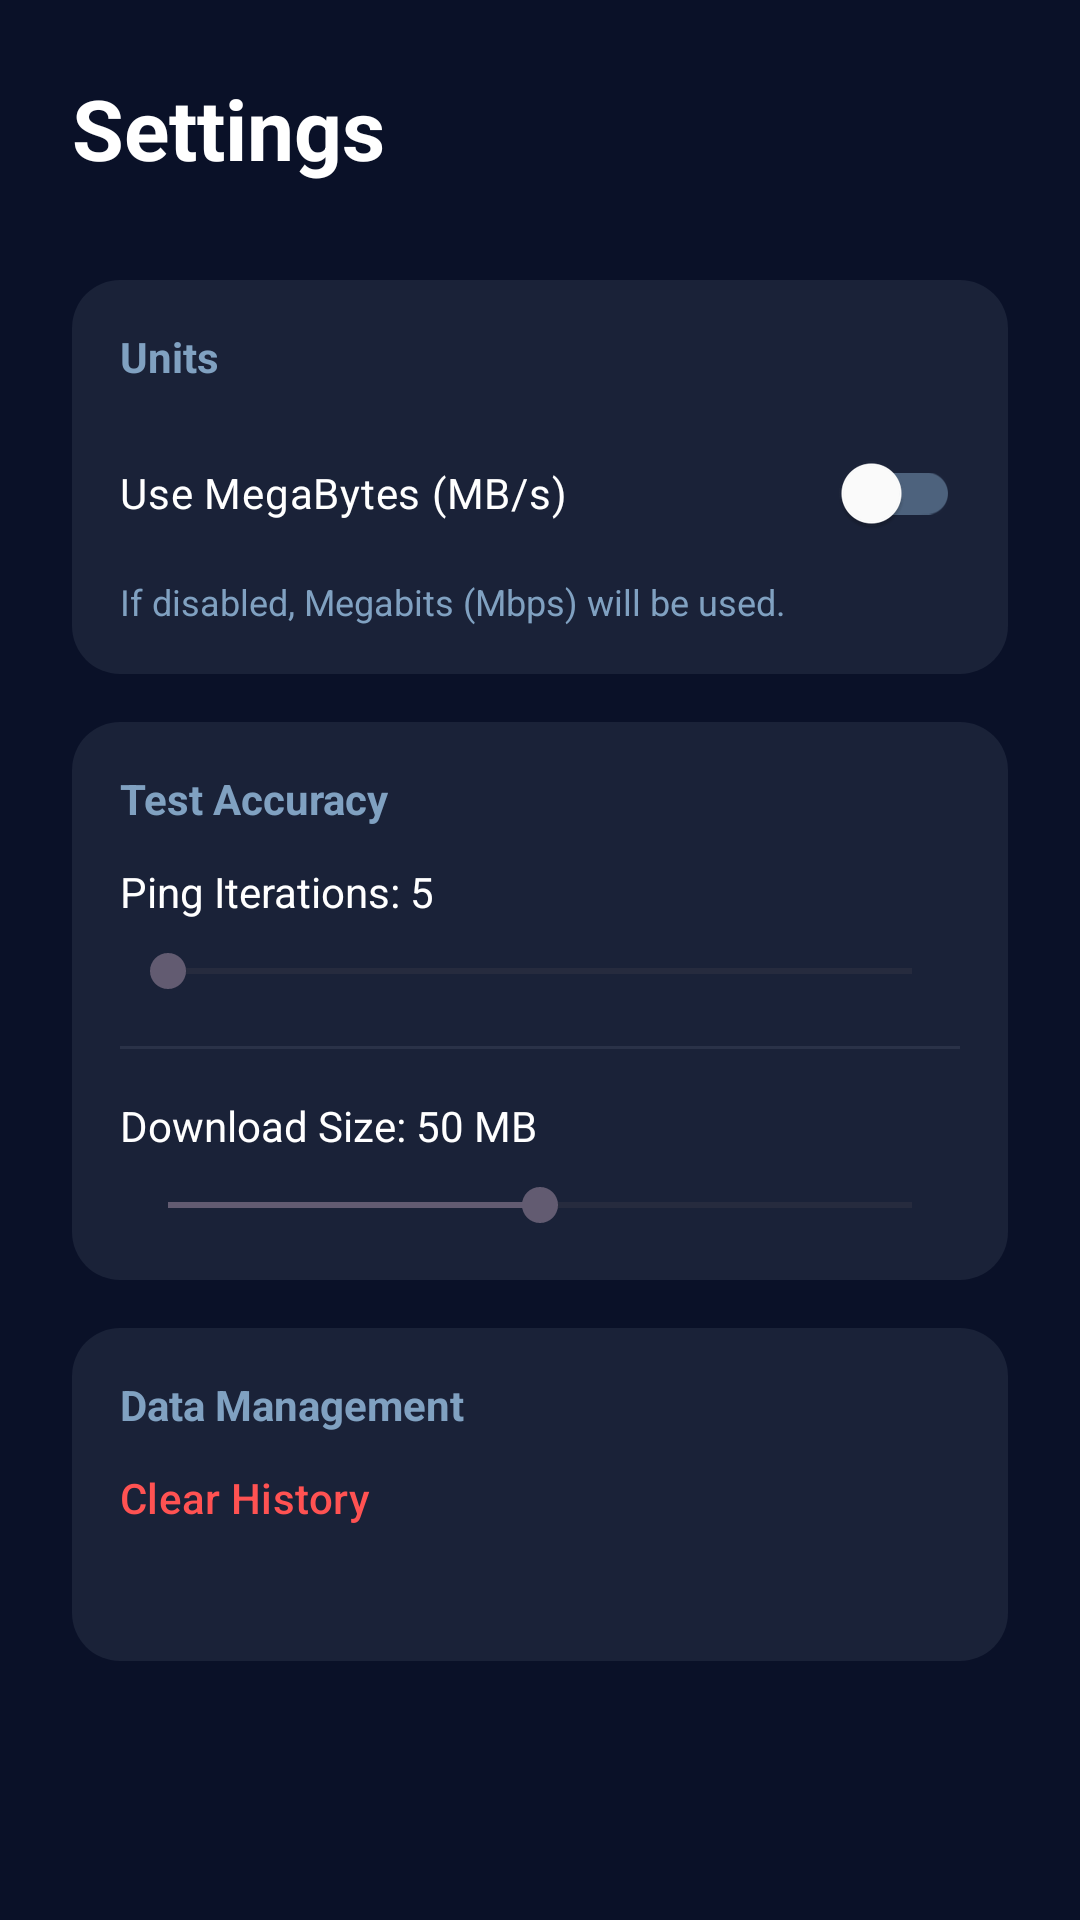

Here is an Android app screen rendered from its layout file. Give the layout XML and the strings, colors and styles it references.
<!-- AndroidManifest.xml: application theme Theme.FinalApp_Idan_Andrei -->
<!-- res/layout/fragment_settings.xml -->
<?xml version="1.0" encoding="utf-8"?>
<ScrollView xmlns:android="http://schemas.android.com/apk/res/android"
    xmlns:app="http://schemas.android.com/apk/res-auto"
    android:layout_width="match_parent"
    android:layout_height="match_parent"
    android:background="@color/ambient_dark_blue"
    android:fillViewport="true">

    <LinearLayout
        android:layout_width="match_parent"
        android:layout_height="wrap_content"
        android:orientation="vertical"
        android:padding="24dp">

        <TextView
            android:layout_width="wrap_content"
            android:layout_height="wrap_content"
            android:text="Settings"
            android:textColor="@color/white"
            android:textSize="28sp"
            android:textStyle="bold"
            android:layout_marginBottom="32dp"/>

        
        <LinearLayout
            android:layout_width="match_parent"
            android:layout_height="wrap_content"
            android:background="@drawable/card_background"
            android:orientation="vertical"
            android:padding="16dp"
            android:layout_marginBottom="16dp">

            <TextView
                android:layout_width="wrap_content"
                android:layout_height="wrap_content"
                android:text="Units"
                android:textColor="@color/text_secondary"
                android:textSize="14sp"
                android:textStyle="bold"
                android:layout_marginBottom="12dp"/>

            
            <com.google.android.material.switchmaterial.SwitchMaterial
                android:id="@+id/switchUnits"
                android:layout_width="match_parent"
                android:layout_height="wrap_content"
                android:saveEnabled="false"
                android:text="Use MegaBytes (MB/s)"
                android:textColor="@color/white"
                app:thumbTint="@color/switch_thumb_tint"
                app:trackTint="@color/switch_track_tint"/>

            <TextView
                android:layout_width="wrap_content"
                android:layout_height="wrap_content"
                android:text="If disabled, Megabits (Mbps) will be used."
                android:textColor="@color/text_secondary"
                android:textSize="12sp"
                android:layout_marginTop="4dp"/>
        </LinearLayout>

        
        <LinearLayout
            android:layout_width="match_parent"
            android:layout_height="wrap_content"
            android:background="@drawable/card_background"
            android:orientation="vertical"
            android:padding="16dp"
            android:layout_marginBottom="16dp">

            <TextView
                android:layout_width="wrap_content"
                android:layout_height="wrap_content"
                android:text="Test Accuracy"
                android:textColor="@color/text_secondary"
                android:textSize="14sp"
                android:textStyle="bold"
                android:layout_marginBottom="12dp"/>

            <TextView
                android:id="@+id/labelPingIterations"
                android:layout_width="wrap_content"
                android:layout_height="wrap_content"
                android:text="Ping Iterations: 5"
                android:textColor="@color/white"/>

            
            <SeekBar
                android:id="@+id/seekPingIterations"
                android:layout_width="match_parent"
                android:layout_height="wrap_content"
                android:max="15"
                android:progress="0"
                android:saveEnabled="false"
                android:layout_marginTop="8dp"/>

            <View
                android:layout_width="match_parent"
                android:layout_height="1dp"
                android:background="#2A3248"
                android:layout_marginVertical="16dp"/>

            <TextView
                android:id="@+id/labelDownloadSize"
                android:layout_width="wrap_content"
                android:layout_height="wrap_content"
                android:text="Download Size: 50 MB"
                android:textColor="@color/white"/>

            
            <SeekBar
                android:id="@+id/seekDownloadSize"
                android:layout_width="match_parent"
                android:layout_height="wrap_content"
                android:max="2"
                android:progress="1"
                android:saveEnabled="false"
                android:layout_marginTop="8dp"/>
        </LinearLayout>

        
        <LinearLayout
            android:layout_width="match_parent"
            android:layout_height="wrap_content"
            android:background="@drawable/card_background"
            android:orientation="vertical"
            android:padding="16dp"
            android:layout_marginBottom="32dp">

            <TextView
                android:layout_width="wrap_content"
                android:layout_height="wrap_content"
                android:text="Data Management"
                android:textColor="@color/text_secondary"
                android:textSize="14sp"
                android:textStyle="bold"
                android:layout_marginBottom="12dp"/>

            <Button
                android:id="@+id/btnClearHistory"
                style="@style/Widget.Material3.Button.TextButton"
                android:layout_width="match_parent"
                android:layout_height="wrap_content"
                android:text="Clear History"
                android:textColor="#FF5252"
                android:gravity="start"
                android:padding="0dp"/>
        </LinearLayout>

    </LinearLayout>
</ScrollView>
<!-- resources referenced by this layout -->
<resources>
  <color name="ambient_dark_blue">#0A1128</color>
  <color name="text_secondary">#80A1C1</color>
  <color name="white">#FFFFFFFF</color>
  <!-- drawable card_background (drawable) -->
  <?xml version="1.0" encoding="utf-8"?>
  <shape xmlns:android="http://schemas.android.com/apk/res/android">
      <solid android:color="@color/card_background" />
      <corners android:radius="16dp" />
  </shape>
  <style name="Theme.FinalApp_Idan_Andrei" parent="Base.Theme.FinalApp_Idan_Andrei" />
  <color name="card_background">#1A2238</color>
  <style name="Base.Theme.FinalApp_Idan_Andrei" parent="Theme.Material3.DayNight.NoActionBar">
          
          
      </style>
</resources>
